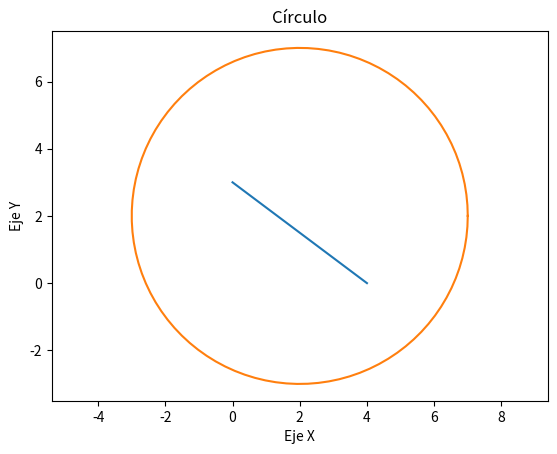

The script that saved this image:
import math
import matplotlib.pyplot as plt
import numpy as np

class Punto:
    def __init__(self, x, y):
        self.x = x
        self.y = y

    def coord_cartesianas(self):
        return self.x, self.y

    def coord_polares(self):
        radio = math.sqrt(self.x * self.x + self.y * self.y)
        angulo = math.atan2(self.y, self.x)
        angulo = math.degrees(angulo)
        return radio, angulo     

    def __str__(self):
        return "({:.2f},{:.2f})".format(self.x, self.y)
    
    
p1 = Punto(0, 3)
p2 = Punto(4, 0)
print(p1)
print(p2)
x1, y1 = p1.coord_cartesianas()
print(x1, y1)
r1, a1 = p1.coord_polares()
print(r1, a1)
x2, y2 = p2.coord_cartesianas()
print(x2, y2)
r2, a2 = p2.coord_polares()
print(r2, a2)

class Linea:
    def __init__(self, punto1, punto2):
        self.p1 = punto1
        self.p2 = punto2
    
    def DibujarLinea(self):
        x = [self.p1.x, self.p2.x]
        y = [self.p1.y, self.p2.y]
        plt.plot(x, y)
        
        # Añadir título y etiquetas
        plt.title("Gráfico de línea")
        plt.xlabel("Eje X")
        plt.ylabel("Eje Y")
        
        # Mostrar el gráfico
        plt.show()

# Crear instancia de la clase Linea y dibujar la línea
linea = Linea(p1, p2)
linea.DibujarLinea()

class Circulo:
    def __init__(self, centro, radio):
        self.c = centro
        self.r = radio
    
    def DibujarCirculo(self):
        theta = np.linspace(0, 2 * np.pi, 100)

        # Calcular las coordenadas x e y del círculo
        x = self.c.x + self.r * np.cos(theta)
        y = self.c.y + self.r * np.sin(theta)

        # Crear la gráfica
        plt.plot(x, y)

        # Asegurarse de que los ejes tienen la misma escala
        plt.axis('equal')

        # Añadir título y etiquetas
        plt.title("Círculo")
        plt.xlabel("Eje X")
        plt.ylabel("Eje Y")

        # Mostrar el gráfico
        plt.show()

# Crear instancia de la clase Circulo y dibujar el círculo
centro = Punto(2, 2)
circulo = Circulo(centro, 5)
circulo.DibujarCirculo()
